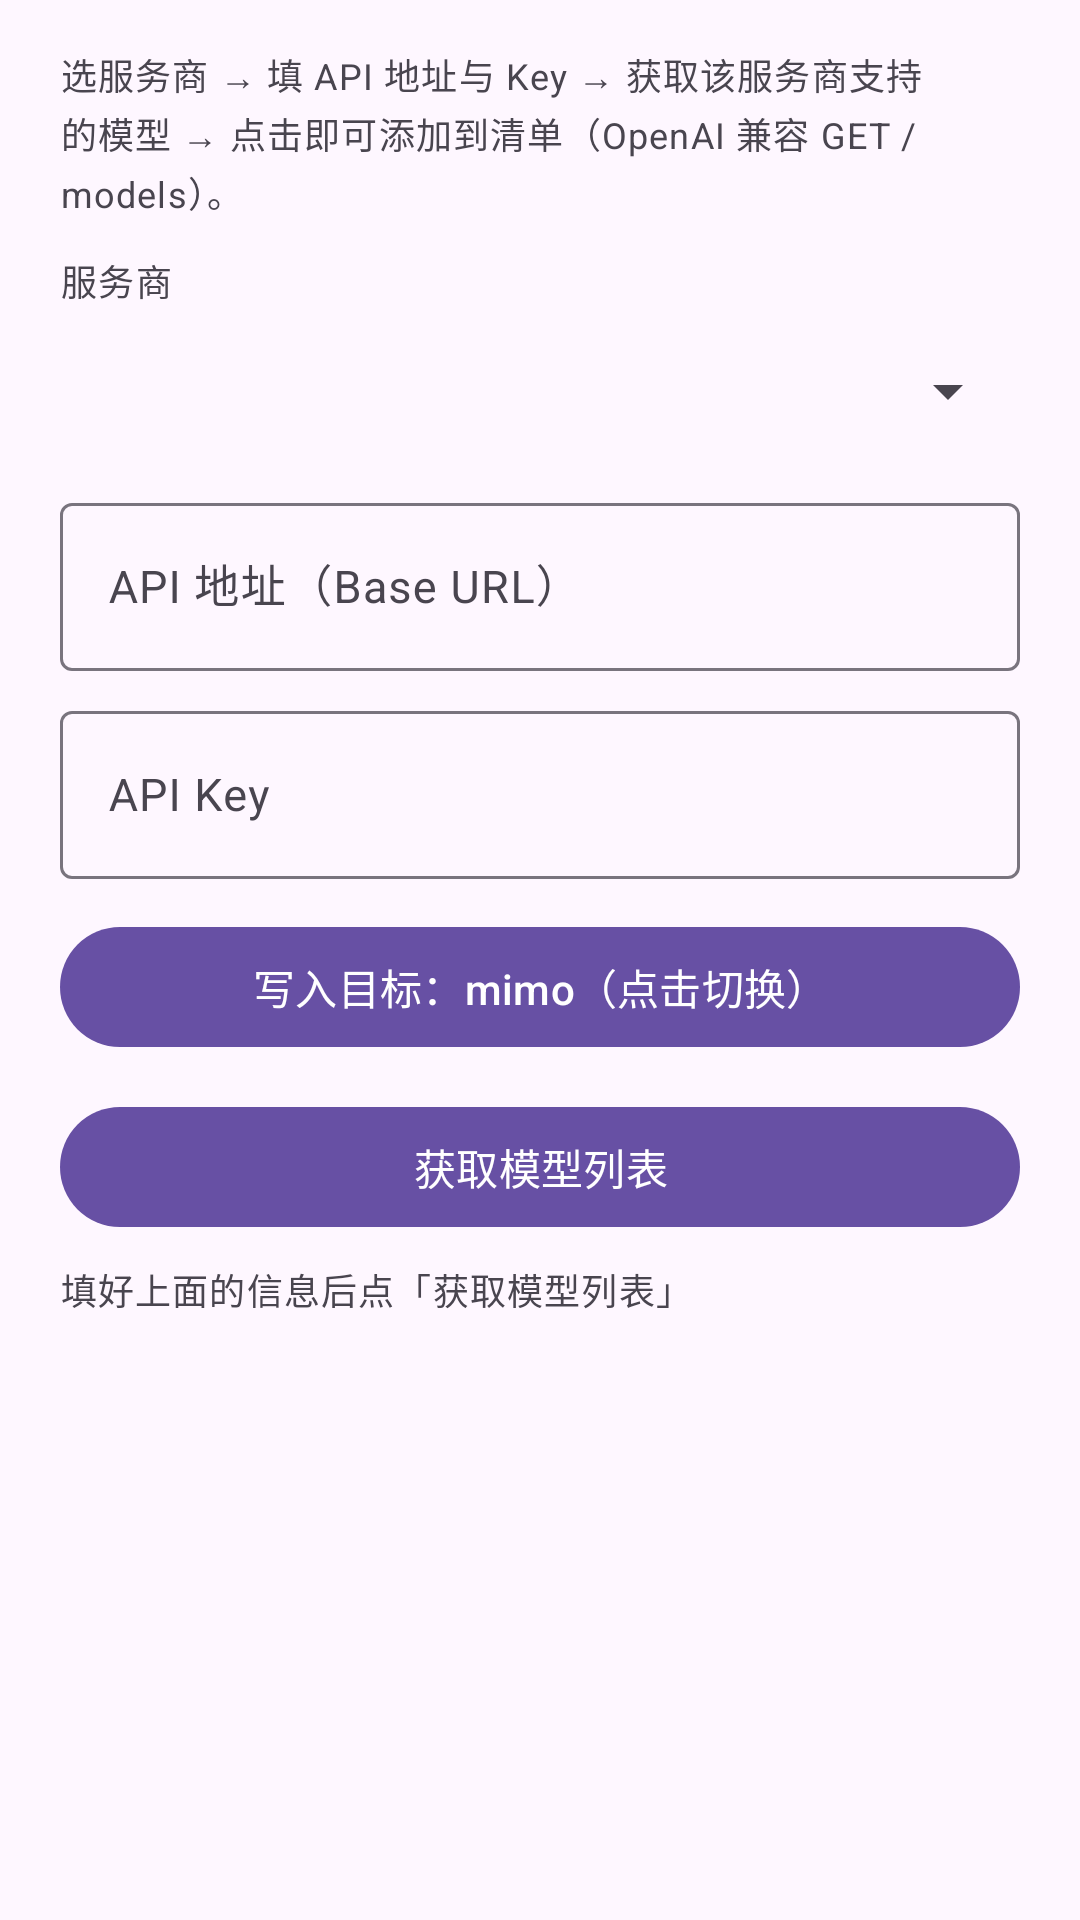

The Android layout XML behind this screen, and the referenced resources:
<!-- AndroidManifest.xml: application theme Theme.CodeTool.Starting -->
<!-- res/layout/dialog_ai_fetch.xml -->
<?xml version="1.0" encoding="utf-8"?>
<ScrollView xmlns:android="http://schemas.android.com/apk/res/android"
    android:layout_width="match_parent"
    android:layout_height="wrap_content"
    android:fillViewport="true">

    <LinearLayout
        android:layout_width="match_parent"
        android:layout_height="wrap_content"
        android:orientation="vertical"
        android:paddingHorizontal="20dp"
        android:paddingTop="16dp"
        android:paddingBottom="8dp">

        <com.google.android.material.textview.MaterialTextView
            android:layout_width="match_parent"
            android:layout_height="wrap_content"
            android:text="选服务商 → 填 API 地址与 Key → 获取该服务商支持的模型 → 点击即可添加到清单（OpenAI 兼容 GET /models）。"
            android:textAppearance="?attr/textAppearanceBodySmall"
            android:textColor="?attr/colorOnSurfaceVariant" />

        <com.google.android.material.textview.MaterialTextView
            android:layout_width="wrap_content"
            android:layout_height="wrap_content"
            android:layout_marginTop="12dp"
            android:text="服务商"
            android:textAppearance="?attr/textAppearanceLabelMedium"
            android:textColor="?attr/colorOnSurfaceVariant" />

        <Spinner
            android:id="@+id/spFetchProvider"
            android:layout_width="match_parent"
            android:layout_height="wrap_content"
            android:layout_marginTop="4dp"
            android:minHeight="48dp"
            android:spinnerMode="dropdown" />

        <com.google.android.material.textfield.TextInputLayout
            android:layout_width="match_parent"
            android:layout_height="wrap_content"
            android:layout_marginTop="8dp"
            android:hint="API 地址（Base URL）">
            <com.google.android.material.textfield.TextInputEditText
                android:id="@+id/etFetchBaseUrl"
                android:layout_width="match_parent"
                android:layout_height="wrap_content"
                android:minHeight="56dp"
                android:gravity="center_vertical"
                android:textSize="15sp"
                android:inputType="textUri" />
        </com.google.android.material.textfield.TextInputLayout>

        <com.google.android.material.textfield.TextInputLayout
            android:layout_width="match_parent"
            android:layout_height="wrap_content"
            android:layout_marginTop="8dp"
            android:hint="API Key">
            <com.google.android.material.textfield.TextInputEditText
                android:id="@+id/etFetchKey"
                android:layout_width="match_parent"
                android:layout_height="wrap_content"
                android:minHeight="56dp"
                android:gravity="center_vertical"
                android:textSize="15sp"
                android:inputType="textPassword" />
        </com.google.android.material.textfield.TextInputLayout>

        <com.google.android.material.button.MaterialButton
            android:id="@+id/btnFetchTarget"
            android:layout_width="match_parent"
            android:layout_height="wrap_content"
            android:layout_marginTop="12dp"
            android:text="写入目标：mimo（点击切换）" />

        <com.google.android.material.button.MaterialButton
            android:id="@+id/btnFetchGo"
            android:layout_width="match_parent"
            android:layout_height="wrap_content"
            android:layout_marginTop="12dp"
            android:text="获取模型列表" />

        <com.google.android.material.textview.MaterialTextView
            android:id="@+id/tvFetchStatus"
            android:layout_width="match_parent"
            android:layout_height="wrap_content"
            android:layout_marginTop="8dp"
            android:fontFamily="monospace"
            android:text="填好上面的信息后点「获取模型列表」"
            android:textAppearance="?attr/textAppearanceBodySmall"
            android:textColor="?attr/colorOnSurfaceVariant" />

        
        <LinearLayout
            android:id="@+id/fetchModelList"
            android:layout_width="match_parent"
            android:layout_height="wrap_content"
            android:orientation="vertical"
            android:layout_marginTop="8dp" />

        <com.google.android.material.button.MaterialButton
            android:id="@+id/btnFetchAddAll"
            style="?attr/materialButtonOutlinedStyle"
            android:layout_width="match_parent"
            android:layout_height="wrap_content"
            android:layout_marginTop="8dp"
            android:visibility="gone"
            android:text="全部添加" />

    </LinearLayout>
</ScrollView>
<!-- resources referenced by this layout -->
<resources>
  <style name="Theme.CodeTool.Starting" parent="Theme.Material3.DayNight.NoActionBar">
          <item name="android:windowBackground">?android:colorBackground</item>
          <item name="android:statusBarColor" tools:targetApi="l">?android:colorBackground</item>
      </style>
</resources>
